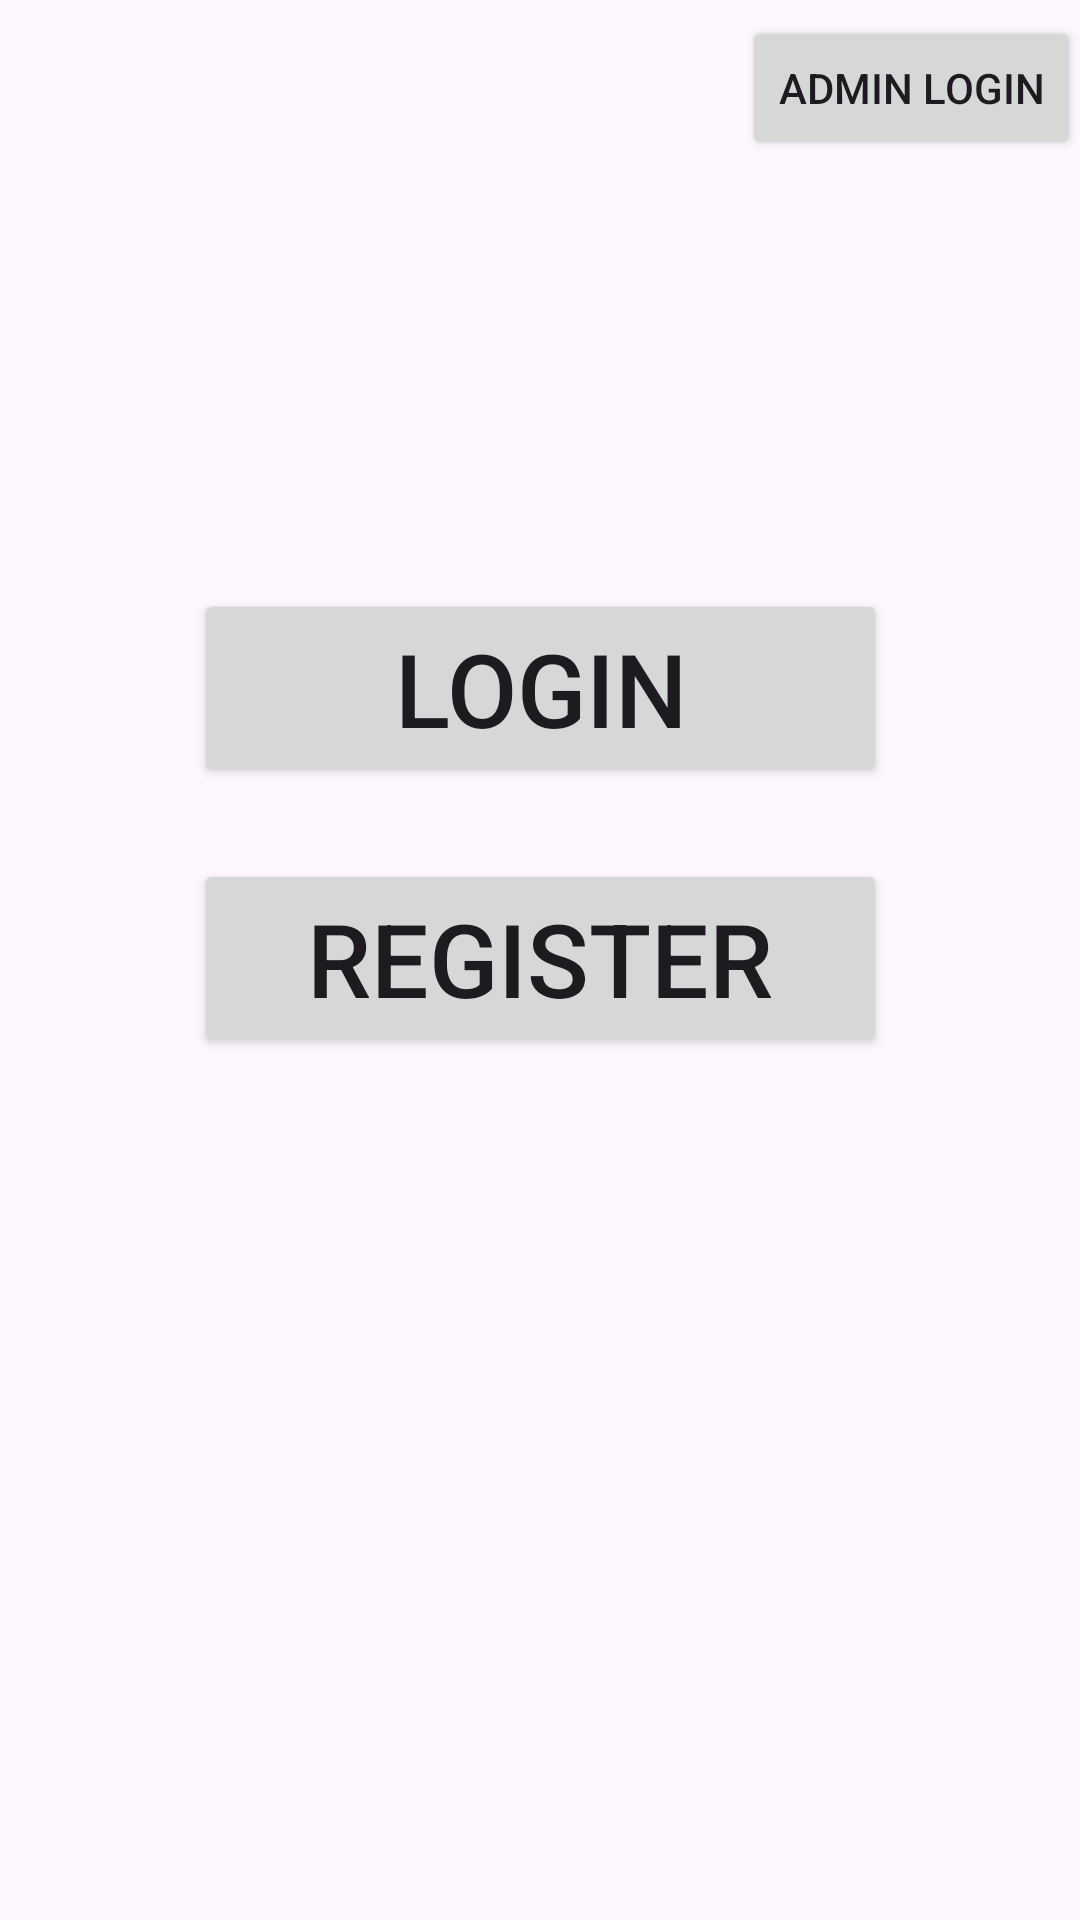

Layout XML and referenced resources for this Android screen:
<!-- AndroidManifest.xml: application theme Theme.MobileCoursework -->
<!-- res/layout/activity_main.xml -->
<?xml version="1.0" encoding="utf-8"?>
<androidx.constraintlayout.widget.ConstraintLayout xmlns:android="http://schemas.android.com/apk/res/android"
    xmlns:app="http://schemas.android.com/apk/res-auto"
    xmlns:tools="http://schemas.android.com/tools"
    android:layout_width="match_parent"
    android:layout_height="match_parent"
    tools:context=".MainActivity">

    <Button
        android:id="@+id/btnAdminLogin"
        android:layout_width="wrap_content"
        android:layout_height="wrap_content"
        android:onClick="adminLogin"
        android:text="Admin login"
        app:layout_constraintBottom_toBottomOf="parent"
        app:layout_constraintEnd_toEndOf="parent"
        app:layout_constraintHorizontal_bias="1.0"
        app:layout_constraintStart_toStartOf="parent"
        app:layout_constraintTop_toTopOf="parent"
        app:layout_constraintVertical_bias="0.009" />

    <Button
        android:id="@+id/btnCustomerLogin"
        android:layout_width="231dp"
        android:layout_height="66dp"
        android:onClick="customerLogin"
        android:text="Login"
        android:textSize="34sp"
        app:layout_constraintBottom_toBottomOf="parent"
        app:layout_constraintEnd_toEndOf="parent"
        app:layout_constraintStart_toStartOf="parent"
        app:layout_constraintTop_toTopOf="parent"
        app:layout_constraintVertical_bias="0.342" />

    <Button
        android:id="@+id/btnCustomerRegister"
        android:layout_width="231dp"
        android:layout_height="66dp"
        android:onClick="customerRegister"
        android:text="Register"
        android:textSize="34sp"
        app:layout_constraintBottom_toBottomOf="parent"
        app:layout_constraintEnd_toEndOf="parent"
        app:layout_constraintHorizontal_bias="0.501"
        app:layout_constraintStart_toStartOf="parent"
        app:layout_constraintTop_toTopOf="parent"
        app:layout_constraintVertical_bias="0.499" />

</androidx.constraintlayout.widget.ConstraintLayout>
<!-- resources referenced by this layout -->
<resources>
  <style name="Theme.MobileCoursework" parent="Base.Theme.MobileCoursework" />
  <style name="Base.Theme.MobileCoursework" parent="Theme.Material3.DayNight.NoActionBar">
          
          
      </style>
</resources>
